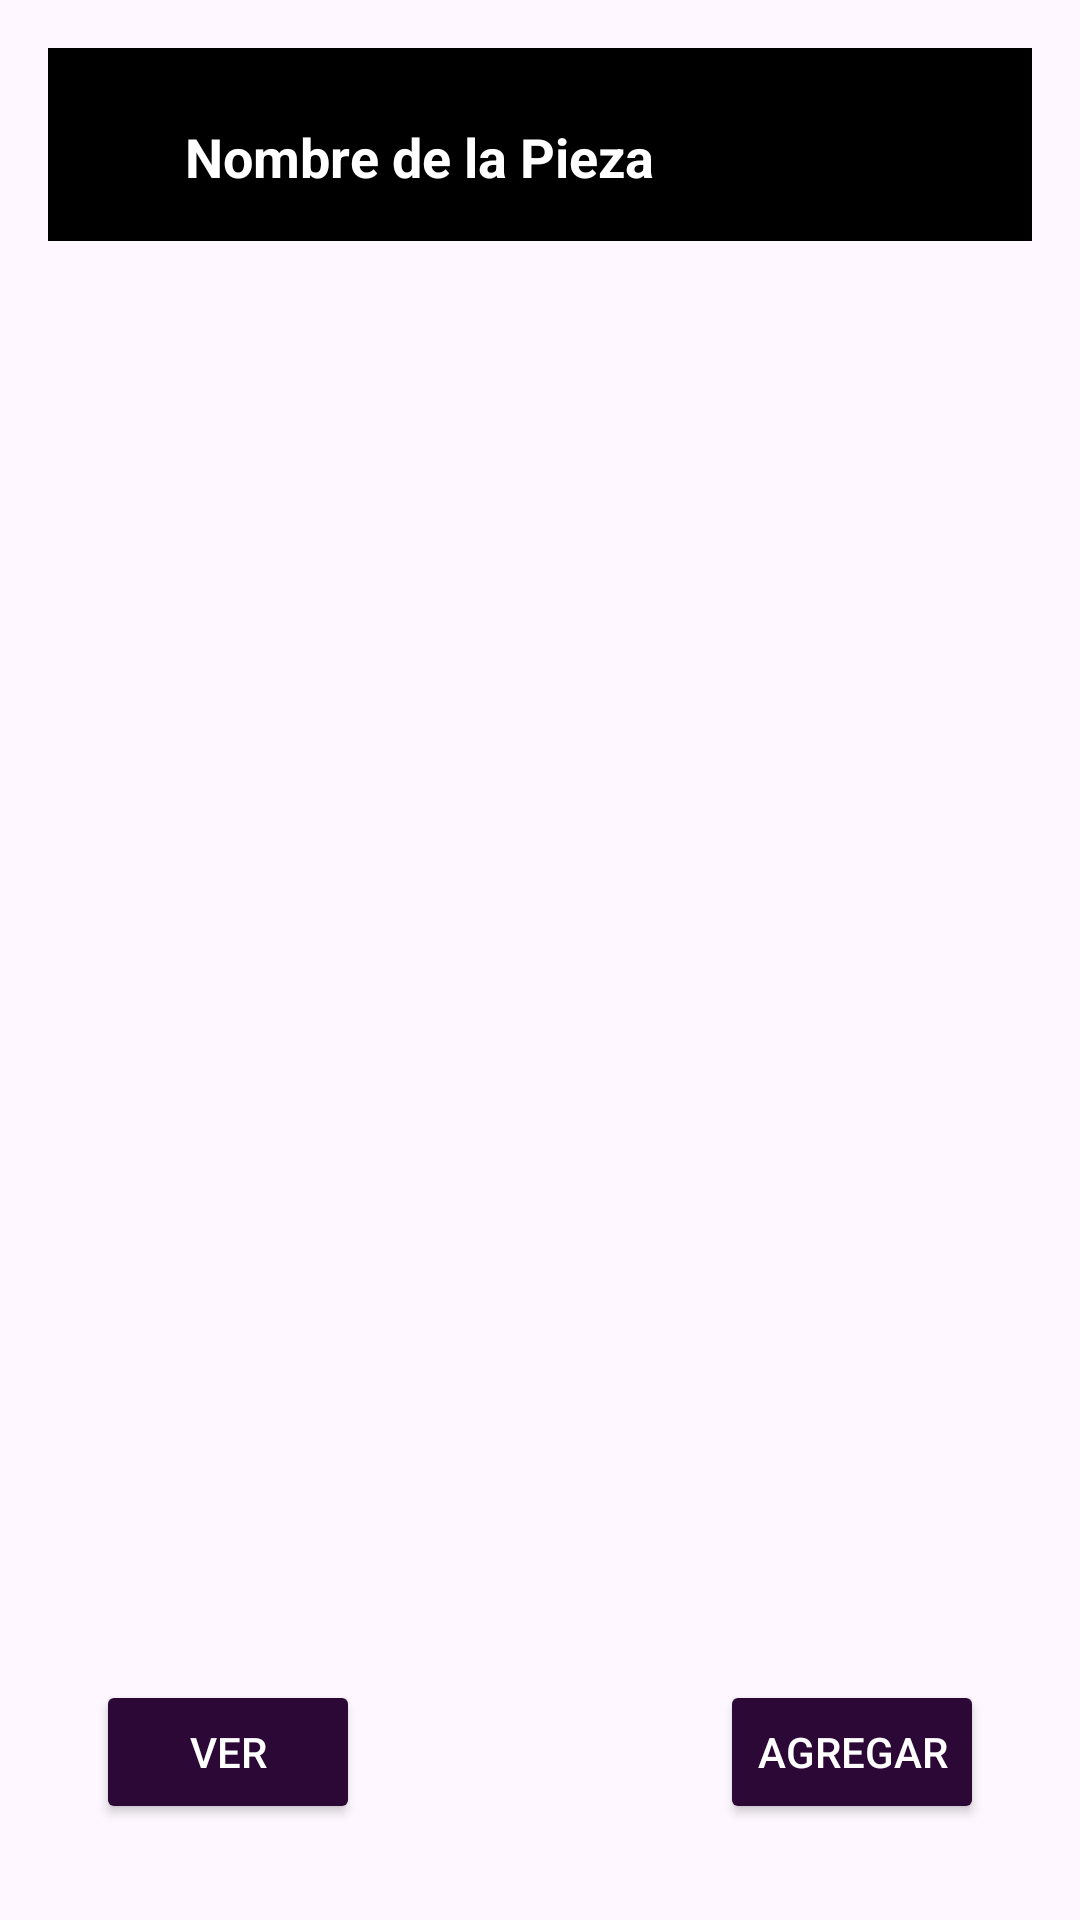

This screen was rendered from an Android layout file. Write that file and the resources it references.
<!-- AndroidManifest.xml: application theme Theme.AutoStand30 -->
<!-- res/layout/activity_main.xml -->
<?xml version="1.0" encoding="utf-8"?>
<androidx.constraintlayout.widget.ConstraintLayout xmlns:android="http://schemas.android.com/apk/res/android"
    xmlns:app="http://schemas.android.com/apk/res-auto"
    xmlns:tools="http://schemas.android.com/tools"
    android:id="@+id/main"
    android:layout_width="match_parent"
    android:layout_height="match_parent"
    android:padding="16dp">

    

    
    <Button
        android:id="@+id/btn_modificar"
        android:layout_width="wrap_content"
        android:layout_height="wrap_content"
        android:layout_margin="16dp"
        android:backgroundTint="#2C0836"
        android:text="Ver"
        android:textColor="@android:color/white"
        app:layout_constraintBottom_toBottomOf="parent"
        app:layout_constraintStart_toStartOf="parent" />

    
    <Button
        android:id="@+id/btn_agregar"
        android:layout_width="wrap_content"
        android:layout_height="wrap_content"
        android:layout_margin="16dp"
        android:backgroundTint="#2C0836"
        android:text="Agregar"
        android:textColor="@android:color/white"
        app:layout_constraintBottom_toBottomOf="parent"
        app:layout_constraintEnd_toEndOf="parent" />

    
    <androidx.constraintlayout.widget.ConstraintLayout
        android:layout_width="0dp"
        android:layout_height="wrap_content"
        android:background="@color/black"
        android:padding="16dp"
        app:layout_constraintEnd_toEndOf="parent"
        app:layout_constraintStart_toStartOf="parent"
        app:layout_constraintTop_toTopOf="parent">

        
        <TextView
            android:id="@+id/tv_nombre"
            android:layout_width="0dp"
            android:layout_height="wrap_content"
            android:layout_marginTop="8dp"
            android:text="Nombre de la Pieza"
            android:textColor="@color/white"
            android:textSize="18sp"
            android:textStyle="bold"
            app:layout_constraintEnd_toEndOf="parent"
            app:layout_constraintStart_toStartOf="parent"
            app:layout_constraintTop_toTopOf="parent"
            app:layout_constraintWidth_percent="0.8" /> 

    </androidx.constraintlayout.widget.ConstraintLayout>

</androidx.constraintlayout.widget.ConstraintLayout>
<!-- resources referenced by this layout -->
<resources>
  <style name="Theme.AutoStand30" parent="Base.Theme.AutoStand30" />
  <style name="Base.Theme.AutoStand30" parent="Theme.Material3.DayNight.NoActionBar">
          
          
      </style>
  <!-- not gathered from this repository: default colours our renderer supplied (Android Studio template values) -->
  <color name="black">#FF000000</color>
  <color name="white">#FFFFFFFF</color>
</resources>
